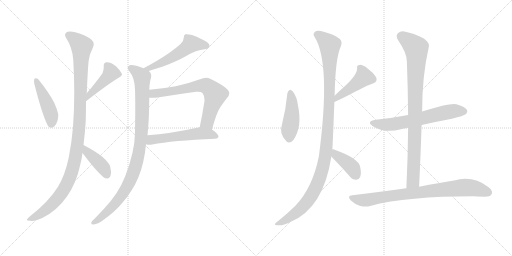
t = 0.00 s
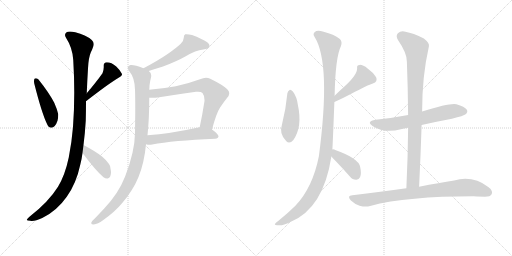
t = 2.35 s
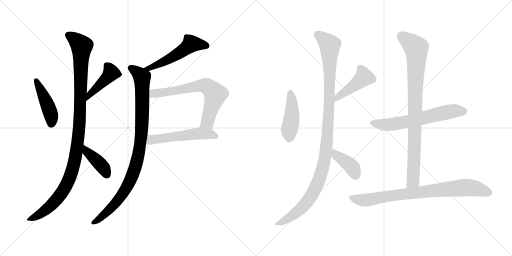
t = 4.69 s
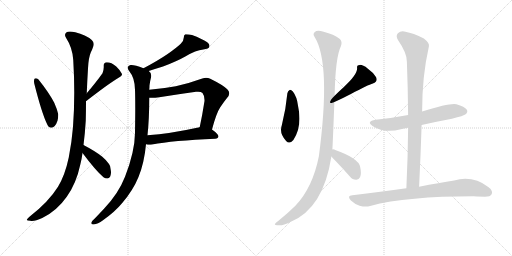
t = 7.04 s
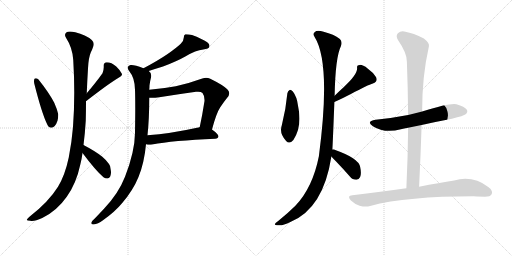
t = 9.38 s
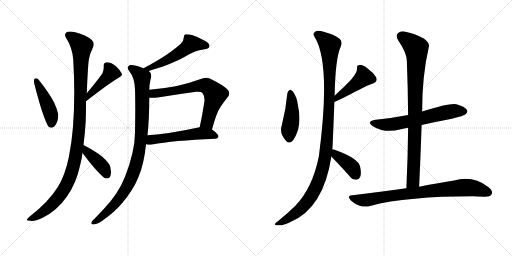
t = 11.73 s

The animated SVG that drew these frames (rendered in a browser with its animation timeline set to each time). Animation: 15 CSS @keyframes rules; one cycle of 11.73 s.

<svg version="1.1" viewBox="0 0 2048 1024" xmlns="http://www.w3.org/2000/svg">
  <g stroke="lightgray" stroke-dasharray="1,1" stroke-width="1" transform="scale(4, 4)">
    <line x1="0" y1="0" x2="256" y2="256"></line>
    <line x1="256" y1="0" x2="0" y2="256"></line>
    <line x1="128" y1="0" x2="128" y2="256"></line>
    <line x1="0" y1="128" x2="256" y2="128"></line>
    <line x1="256" y1="0" x2="512" y2="256"></line>
    <line x1="512" y1="0" x2="256" y2="256"></line>
    <line x1="384" y1="0" x2="384" y2="256"></line>
    <line x1="256" y1="128" x2="512" y2="128"></line>
  </g>
<g transform="scale(1, -1) translate(0, -850)">
   <style type="text/css">
    @keyframes keyframes0 {
      from {
       stroke: black;
       stroke-dashoffset: 444;
       stroke-width: 128;
       }
       59% {
       animation-timing-function: step-end;
       stroke: black;
       stroke-dashoffset: 0;
       stroke-width: 128;
       }
       to {
       stroke: black;
       stroke-width: 1024;
       }
       }
       #make-me-a-hanzi-animation-0 {
         animation: keyframes0 0.611328s both;
         animation-delay: 0.000000s;
         animation-timing-function: linear;
       }
    @keyframes keyframes1 {
      from {
       stroke: black;
       stroke-dashoffset: 428;
       stroke-width: 128;
       }
       58% {
       animation-timing-function: step-end;
       stroke: black;
       stroke-dashoffset: 0;
       stroke-width: 128;
       }
       to {
       stroke: black;
       stroke-width: 1024;
       }
       }
       #make-me-a-hanzi-animation-1 {
         animation: keyframes1 0.598307s both;
         animation-delay: 0.611328s;
         animation-timing-function: linear;
       }
    @keyframes keyframes2 {
      from {
       stroke: black;
       stroke-dashoffset: 1097;
       stroke-width: 128;
       }
       78% {
       animation-timing-function: step-end;
       stroke: black;
       stroke-dashoffset: 0;
       stroke-width: 128;
       }
       to {
       stroke: black;
       stroke-width: 1024;
       }
       }
       #make-me-a-hanzi-animation-2 {
         animation: keyframes2 1.142741s both;
         animation-delay: 1.209635s;
         animation-timing-function: linear;
       }
    @keyframes keyframes3 {
      from {
       stroke: black;
       stroke-dashoffset: 403;
       stroke-width: 128;
       }
       57% {
       animation-timing-function: step-end;
       stroke: black;
       stroke-dashoffset: 0;
       stroke-width: 128;
       }
       to {
       stroke: black;
       stroke-width: 1024;
       }
       }
       #make-me-a-hanzi-animation-3 {
         animation: keyframes3 0.577962s both;
         animation-delay: 2.352376s;
         animation-timing-function: linear;
       }
    @keyframes keyframes4 {
      from {
       stroke: black;
       stroke-dashoffset: 530;
       stroke-width: 128;
       }
       63% {
       animation-timing-function: step-end;
       stroke: black;
       stroke-dashoffset: 0;
       stroke-width: 128;
       }
       to {
       stroke: black;
       stroke-width: 1024;
       }
       }
       #make-me-a-hanzi-animation-4 {
         animation: keyframes4 0.681315s both;
         animation-delay: 2.930338s;
         animation-timing-function: linear;
       }
    @keyframes keyframes5 {
      from {
       stroke: black;
       stroke-dashoffset: 963;
       stroke-width: 128;
       }
       76% {
       animation-timing-function: step-end;
       stroke: black;
       stroke-dashoffset: 0;
       stroke-width: 128;
       }
       to {
       stroke: black;
       stroke-width: 1024;
       }
       }
       #make-me-a-hanzi-animation-5 {
         animation: keyframes5 1.033691s both;
         animation-delay: 3.611653s;
         animation-timing-function: linear;
       }
    @keyframes keyframes6 {
      from {
       stroke: black;
       stroke-dashoffset: 679;
       stroke-width: 128;
       }
       69% {
       animation-timing-function: step-end;
       stroke: black;
       stroke-dashoffset: 0;
       stroke-width: 128;
       }
       to {
       stroke: black;
       stroke-width: 1024;
       }
       }
       #make-me-a-hanzi-animation-6 {
         animation: keyframes6 0.802572s both;
         animation-delay: 4.645344s;
         animation-timing-function: linear;
       }
    @keyframes keyframes7 {
      from {
       stroke: black;
       stroke-dashoffset: 537;
       stroke-width: 128;
       }
       64% {
       animation-timing-function: step-end;
       stroke: black;
       stroke-dashoffset: 0;
       stroke-width: 128;
       }
       to {
       stroke: black;
       stroke-width: 1024;
       }
       }
       #make-me-a-hanzi-animation-7 {
         animation: keyframes7 0.687012s both;
         animation-delay: 5.447916s;
         animation-timing-function: linear;
       }
    @keyframes keyframes8 {
      from {
       stroke: black;
       stroke-dashoffset: 440;
       stroke-width: 128;
       }
       59% {
       animation-timing-function: step-end;
       stroke: black;
       stroke-dashoffset: 0;
       stroke-width: 128;
       }
       to {
       stroke: black;
       stroke-width: 1024;
       }
       }
       #make-me-a-hanzi-animation-8 {
         animation: keyframes8 0.608073s both;
         animation-delay: 6.134928s;
         animation-timing-function: linear;
       }
    @keyframes keyframes9 {
      from {
       stroke: black;
       stroke-dashoffset: 448;
       stroke-width: 128;
       }
       59% {
       animation-timing-function: step-end;
       stroke: black;
       stroke-dashoffset: 0;
       stroke-width: 128;
       }
       to {
       stroke: black;
       stroke-width: 1024;
       }
       }
       #make-me-a-hanzi-animation-9 {
         animation: keyframes9 0.614583s both;
         animation-delay: 6.743001s;
         animation-timing-function: linear;
       }
    @keyframes keyframes10 {
      from {
       stroke: black;
       stroke-dashoffset: 1119;
       stroke-width: 128;
       }
       78% {
       animation-timing-function: step-end;
       stroke: black;
       stroke-dashoffset: 0;
       stroke-width: 128;
       }
       to {
       stroke: black;
       stroke-width: 1024;
       }
       }
       #make-me-a-hanzi-animation-10 {
         animation: keyframes10 1.160645s both;
         animation-delay: 7.357584s;
         animation-timing-function: linear;
       }
    @keyframes keyframes11 {
      from {
       stroke: black;
       stroke-dashoffset: 391;
       stroke-width: 128;
       }
       56% {
       animation-timing-function: step-end;
       stroke: black;
       stroke-dashoffset: 0;
       stroke-width: 128;
       }
       to {
       stroke: black;
       stroke-width: 1024;
       }
       }
       #make-me-a-hanzi-animation-11 {
         animation: keyframes11 0.568197s both;
         animation-delay: 8.518229s;
         animation-timing-function: linear;
       }
    @keyframes keyframes12 {
      from {
       stroke: black;
       stroke-dashoffset: 623;
       stroke-width: 128;
       }
       67% {
       animation-timing-function: step-end;
       stroke: black;
       stroke-dashoffset: 0;
       stroke-width: 128;
       }
       to {
       stroke: black;
       stroke-width: 1024;
       }
       }
       #make-me-a-hanzi-animation-12 {
         animation: keyframes12 0.756999s both;
         animation-delay: 9.086426s;
         animation-timing-function: linear;
       }
    @keyframes keyframes13 {
      from {
       stroke: black;
       stroke-dashoffset: 893;
       stroke-width: 128;
       }
       74% {
       animation-timing-function: step-end;
       stroke: black;
       stroke-dashoffset: 0;
       stroke-width: 128;
       }
       to {
       stroke: black;
       stroke-width: 1024;
       }
       }
       #make-me-a-hanzi-animation-13 {
         animation: keyframes13 0.976725s both;
         animation-delay: 9.843425s;
         animation-timing-function: linear;
       }
    @keyframes keyframes14 {
      from {
       stroke: black;
       stroke-dashoffset: 810;
       stroke-width: 128;
       }
       73% {
       animation-timing-function: step-end;
       stroke: black;
       stroke-dashoffset: 0;
       stroke-width: 128;
       }
       to {
       stroke: black;
       stroke-width: 1024;
       }
       }
       #make-me-a-hanzi-animation-14 {
         animation: keyframes14 0.909180s both;
         animation-delay: 10.820150s;
         animation-timing-function: linear;
       }
</style>
<path d="M 139.0 536.0 Q 136.0 533.0 136.0 526.0 Q 136.0 522.0 137.0 516.0 Q 167.0 397.0 189.0 352.0 Q 195.0 339.0 205.0 339.0 Q 221.0 340.0 230.0 367.0 Q 233.0 381.0 233.0 389.0 L 233.0 393.0 Q 229.0 412.0 217.0 439.0 Q 197.0 478.0 154.0 532.0 Q 148.0 537.0 143.0 537.0 Q 141.0 537.0 139.0 536.0 Z" fill="lightgray"></path> 
<path d="M 344.0 445.0 Q 434.0 515.0 476.0 540.0 Q 488.0 547.0 488.0 552.0 L 488.0 554.0 Q 481.0 569.0 465.0 584.0 Q 446.0 601.0 427.0 601.0 Q 415.0 600.0 415.0 589.0 L 415.0 581.0 Q 415.0 570.0 410.0 557.0 Q 386.0 523.0 347.0 477.0 C 328.0 454.0 320.0 427.0 344.0 445.0 Z" fill="lightgray"></path> 
<path d="M 292.0 342.0 Q 287.0 281.0 275.0 220.0 Q 260.0 149.0 232.0 103.0 Q 194.0 42.0 119.0 -16.0 Q 107.0 -26.0 107.0 -30.0 Q 109.0 -33.0 121.0 -33.0 Q 124.0 -34.0 128.0 -34.0 Q 143.0 -34.0 169.0 -22.0 Q 227.0 6.0 267.0 63.0 Q 305.0 116.0 321.0 191.0 Q 327.0 214.0 330.0 238.0 L 334.0 270.0 Q 340.0 316.0 343.0 367.0 Q 344.0 409.0 344.0 445.0 L 347.0 477.0 Q 349.0 528.0 352.0 576.0 Q 354.0 619.0 363.0 640.0 Q 369.0 652.0 373.0 664.0 Q 375.0 669.0 375.0 674.0 Q 375.0 683.0 367.0 690.0 Q 343.0 711.0 301.0 721.0 Q 289.0 724.0 280.0 724.0 Q 270.0 724.0 265.0 720.0 Q 260.0 715.0 260.0 710.0 Q 260.0 705.0 264.0 699.0 Q 290.0 659.0 293.0 610.0 Q 297.0 543.0 297.0 480.0 Q 297.0 409.0 292.0 342.0 Z" fill="lightgray"></path> 
<path d="M 330.0 238.0 Q 384.0 166.0 414.0 141.0 Q 421.0 136.0 428.0 136.0 Q 430.0 136.0 433.0 137.0 Q 444.0 142.0 444.0 161.0 Q 444.0 165.0 443.0 170.0 Q 442.0 188.0 436.0 194.0 Q 426.0 209.0 408.0 224.0 Q 380.0 246.0 334.0 270.0 C 307.0 284.0 312.0 262.0 330.0 238.0 Z" fill="lightgray"></path> 
<path d="M 595.0 566.0 Q 619.0 574.0 652.0 584.0 Q 706.0 604.0 743.0 625.0 Q 783.0 649.0 813.0 652.0 Q 836.0 656.0 837.0 662.0 Q 838.0 665.0 838.0 667.0 Q 838.0 674.0 829.0 681.0 Q 808.0 695.0 768.0 710.0 Q 756.0 713.0 746.0 713.0 L 741.0 713.0 Q 735.0 711.0 735.0 699.0 Q 735.0 687.0 723.0 675.0 Q 706.0 659.0 672.0 635.0 Q 631.0 607.0 574.0 577.0 C 547.0 563.0 567.0 557.0 595.0 566.0 Z" fill="lightgray"></path> 
<path d="M 597.0 491.0 Q 598.0 501.0 598.0 508.0 Q 601.0 530.0 604.0 540.0 Q 605.0 544.0 605.0 547.0 Q 605.0 560.0 595.0 566.0 L 574.0 577.0 Q 540.0 590.0 526.0 590.0 L 522.0 590.0 Q 511.0 587.0 511.0 580.0 Q 511.0 573.0 518.0 564.0 Q 539.0 539.0 540.0 491.0 Q 541.0 463.0 541.0 420.0 Q 541.0 377.0 540.0 318.0 Q 539.0 242.0 500.0 143.0 Q 474.0 76.0 416.0 15.0 L 382.0 -21.0 Q 366.0 -35.0 365.0 -41.0 L 365.0 -43.0 Q 365.0 -48.0 375.0 -48.0 Q 391.0 -46.0 412.0 -31.0 Q 461.0 4.0 488.0 37.0 Q 532.0 88.0 554.0 142.0 Q 577.0 198.0 584.0 273.0 L 590.0 309.0 Q 597.0 375.0 597.0 459.0 L 597.0 491.0 Z" fill="lightgray"></path> 
<path d="M 848.0 332.0 Q 866.0 399.0 881.0 421.0 Q 895.0 442.0 908.0 458.0 Q 917.0 468.0 917.0 477.0 Q 917.0 486.0 909.0 493.0 Q 892.0 510.0 841.0 535.0 Q 833.0 539.0 824.0 539.0 Q 813.0 539.0 800.0 533.0 Q 748.0 514.0 703.0 505.0 Q 649.0 495.0 597.0 491.0 C 567.0 488.0 567.0 459.0 597.0 459.0 L 606.0 459.0 Q 621.0 459.0 637.0 461.0 Q 712.0 473.0 784.0 483.0 L 792.0 483.0 Q 805.0 483.0 810.0 478.0 Q 818.0 468.0 818.0 450.0 L 818.0 446.0 Q 809.0 388.0 799.0 342.0 C 793.0 313.0 840.0 303.0 848.0 332.0 Z" fill="lightgray"></path> 
<path d="M 861.0 295.0 Q 873.0 296.0 874.0 305.0 Q 873.0 314.0 848.0 332.0 C 825.0 350.0 825.0 350.0 799.0 342.0 Q 796.0 340.0 793.0 340.0 Q 680.0 315.0 590.0 309.0 C 560.0 307.0 555.0 279.0 584.0 273.0 Q 591.0 271.0 598.0 271.0 Q 603.0 271.0 609.0 272.0 Q 690.0 288.0 861.0 295.0 Z" fill="lightgray"></path> 
<path d="M 1149.5 477.5 Q 1143.5 413.5 1127.5 350.5 Q 1115.5 316.5 1144.5 286.5 Q 1157.5 271.5 1173.5 290.5 Q 1210.5 344.5 1191.5 430.5 Q 1187.5 463.5 1171.5 484.5 Q 1164.5 491.5 1158.5 490.5 Q 1151.5 486.5 1149.5 477.5 Z" fill="lightgray"></path> 
<path d="M 1337.5 442.5 Q 1377.5 460.5 1403.5 474.5 Q 1472.5 511.5 1491.5 516.5 Q 1512.5 523.5 1504.5 541.5 Q 1494.5 559.5 1471.5 575.5 Q 1450.5 591.5 1438.5 590.5 Q 1426.5 590.5 1428.5 577.5 Q 1429.5 550.5 1374.5 501.5 Q 1356.5 485.5 1338.5 467.5 C 1317.5 446.5 1310.5 430.5 1337.5 442.5 Z" fill="lightgray"></path> 
<path d="M 1329.5 252.5 Q 1332.5 309.5 1337.5 442.5 L 1338.5 467.5 Q 1341.5 621.5 1363.5 665.5 Q 1370.5 683.5 1359.5 694.5 Q 1335.5 713.5 1294.5 723.5 Q 1267.5 730.5 1259.5 722.5 Q 1249.5 715.5 1258.5 702.5 Q 1324.5 597.5 1275.5 225.5 Q 1250.5 99.5 1181.5 27.5 Q 1151.5 -2.5 1111.5 -34.5 Q 1098.5 -43.5 1099.5 -47.5 Q 1100.5 -51.5 1112.5 -50.5 Q 1127.5 -54.5 1161.5 -37.5 Q 1293.5 16.5 1325.5 224.5 L 1329.5 252.5 Z" fill="lightgray"></path> 
<path d="M 1325.5 224.5 Q 1331.5 217.5 1343.5 205.5 Q 1370.5 177.5 1399.5 144.5 Q 1409.5 131.5 1424.5 131.5 Q 1434.5 130.5 1440.5 142.5 Q 1446.5 155.5 1440.5 183.5 Q 1433.5 217.5 1343.5 249.5 Q 1334.5 253.5 1329.5 252.5 C 1299.5 253.5 1305.5 246.5 1325.5 224.5 Z" fill="lightgray"></path> 
<path d="M 1686.5 350.5 Q 1743.5 363.5 1807.5 375.5 Q 1855.5 387.5 1862.5 393.5 Q 1872.5 402.5 1867.5 411.5 Q 1858.5 424.5 1825.5 433.5 Q 1801.5 439.5 1688.5 404.5 L 1632.5 390.5 Q 1571.5 378.5 1502.5 371.5 Q 1462.5 364.5 1491.5 345.5 Q 1539.5 315.5 1603.5 333.5 Q 1615.5 337.5 1632.5 339.5 L 1686.5 350.5 Z" fill="lightgray"></path> 
<path d="M 1676.5 103.5 Q 1682.5 230.5 1686.5 350.5 L 1688.5 404.5 Q 1688.5 546.5 1715.5 664.5 Q 1719.5 677.5 1695.5 696.5 Q 1652.5 718.5 1621.5 723.5 Q 1602.5 727.5 1591.5 717.5 Q 1581.5 707.5 1592.5 689.5 Q 1628.5 637.5 1627.5 603.5 Q 1631.5 500.5 1632.5 390.5 L 1632.5 339.5 Q 1631.5 224.5 1625.5 97.5 C 1624.5 67.5 1675.5 73.5 1676.5 103.5 Z" fill="lightgray"></path> 
<path d="M 1625.5 97.5 Q 1525.5 84.5 1409.5 69.5 Q 1385.5 68.5 1403.5 48.5 Q 1419.5 33.5 1438.5 27.5 Q 1462.5 20.5 1480.5 26.5 Q 1633.5 65.5 1907.5 64.5 Q 1923.5 64.5 1939.5 63.5 Q 1961.5 63.5 1966.5 73.5 Q 1973.5 86.5 1954.5 101.5 Q 1891.5 149.5 1816.5 128.5 Q 1758.5 119.5 1676.5 103.5 L 1625.5 97.5 Z" fill="lightgray"></path> 
      <clipPath id="make-me-a-hanzi-clip-0">
      <path d="M 139.0 536.0 Q 136.0 533.0 136.0 526.0 Q 136.0 522.0 137.0 516.0 Q 167.0 397.0 189.0 352.0 Q 195.0 339.0 205.0 339.0 Q 221.0 340.0 230.0 367.0 Q 233.0 381.0 233.0 389.0 L 233.0 393.0 Q 229.0 412.0 217.0 439.0 Q 197.0 478.0 154.0 532.0 Q 148.0 537.0 143.0 537.0 Q 141.0 537.0 139.0 536.0 Z" fill="lightgray"></path>
      </clipPath>
      <path clip-path="url(#make-me-a-hanzi-clip-0)" d="M 143.0 529.0 L 198.0 410.0 L 205.0 354.0 " fill="none" id="make-me-a-hanzi-animation-0" stroke-dasharray="316 632" stroke-linecap="round"></path>

      <clipPath id="make-me-a-hanzi-clip-1">
      <path d="M 344.0 445.0 Q 434.0 515.0 476.0 540.0 Q 488.0 547.0 488.0 552.0 L 488.0 554.0 Q 481.0 569.0 465.0 584.0 Q 446.0 601.0 427.0 601.0 Q 415.0 600.0 415.0 589.0 L 415.0 581.0 Q 415.0 570.0 410.0 557.0 Q 386.0 523.0 347.0 477.0 C 328.0 454.0 320.0 427.0 344.0 445.0 Z" fill="lightgray"></path>
      </clipPath>
      <path clip-path="url(#make-me-a-hanzi-clip-1)" d="M 426.0 590.0 L 445.0 559.0 L 352.0 460.0 " fill="none" id="make-me-a-hanzi-animation-1" stroke-dasharray="300 600" stroke-linecap="round"></path>

      <clipPath id="make-me-a-hanzi-clip-2">
      <path d="M 292.0 342.0 Q 287.0 281.0 275.0 220.0 Q 260.0 149.0 232.0 103.0 Q 194.0 42.0 119.0 -16.0 Q 107.0 -26.0 107.0 -30.0 Q 109.0 -33.0 121.0 -33.0 Q 124.0 -34.0 128.0 -34.0 Q 143.0 -34.0 169.0 -22.0 Q 227.0 6.0 267.0 63.0 Q 305.0 116.0 321.0 191.0 Q 327.0 214.0 330.0 238.0 L 334.0 270.0 Q 340.0 316.0 343.0 367.0 Q 344.0 409.0 344.0 445.0 L 347.0 477.0 Q 349.0 528.0 352.0 576.0 Q 354.0 619.0 363.0 640.0 Q 369.0 652.0 373.0 664.0 Q 375.0 669.0 375.0 674.0 Q 375.0 683.0 367.0 690.0 Q 343.0 711.0 301.0 721.0 Q 289.0 724.0 280.0 724.0 Q 270.0 724.0 265.0 720.0 Q 260.0 715.0 260.0 710.0 Q 260.0 705.0 264.0 699.0 Q 290.0 659.0 293.0 610.0 Q 297.0 543.0 297.0 480.0 Q 297.0 409.0 292.0 342.0 Z" fill="lightgray"></path>
      </clipPath>
      <path clip-path="url(#make-me-a-hanzi-clip-2)" d="M 274.0 709.0 L 302.0 691.0 L 327.0 664.0 L 319.0 376.0 L 298.0 205.0 L 276.0 131.0 L 233.0 60.0 L 167.0 -2.0 L 114.0 -30.0 " fill="none" id="make-me-a-hanzi-animation-2" stroke-dasharray="969 1938" stroke-linecap="round"></path>

      <clipPath id="make-me-a-hanzi-clip-3">
      <path d="M 330.0 238.0 Q 384.0 166.0 414.0 141.0 Q 421.0 136.0 428.0 136.0 Q 430.0 136.0 433.0 137.0 Q 444.0 142.0 444.0 161.0 Q 444.0 165.0 443.0 170.0 Q 442.0 188.0 436.0 194.0 Q 426.0 209.0 408.0 224.0 Q 380.0 246.0 334.0 270.0 C 307.0 284.0 312.0 262.0 330.0 238.0 Z" fill="lightgray"></path>
      </clipPath>
      <path clip-path="url(#make-me-a-hanzi-clip-3)" d="M 340.0 264.0 L 349.0 240.0 L 404.0 191.0 L 428.0 150.0 " fill="none" id="make-me-a-hanzi-animation-3" stroke-dasharray="275 550" stroke-linecap="round"></path>

      <clipPath id="make-me-a-hanzi-clip-4">
      <path d="M 595.0 566.0 Q 619.0 574.0 652.0 584.0 Q 706.0 604.0 743.0 625.0 Q 783.0 649.0 813.0 652.0 Q 836.0 656.0 837.0 662.0 Q 838.0 665.0 838.0 667.0 Q 838.0 674.0 829.0 681.0 Q 808.0 695.0 768.0 710.0 Q 756.0 713.0 746.0 713.0 L 741.0 713.0 Q 735.0 711.0 735.0 699.0 Q 735.0 687.0 723.0 675.0 Q 706.0 659.0 672.0 635.0 Q 631.0 607.0 574.0 577.0 C 547.0 563.0 567.0 557.0 595.0 566.0 Z" fill="lightgray"></path>
      </clipPath>
      <path clip-path="url(#make-me-a-hanzi-clip-4)" d="M 828.0 666.0 L 765.0 675.0 L 681.0 616.0 L 594.0 576.0 L 582.0 579.0 " fill="none" id="make-me-a-hanzi-animation-4" stroke-dasharray="402 804" stroke-linecap="round"></path>

      <clipPath id="make-me-a-hanzi-clip-5">
      <path d="M 597.0 491.0 Q 598.0 501.0 598.0 508.0 Q 601.0 530.0 604.0 540.0 Q 605.0 544.0 605.0 547.0 Q 605.0 560.0 595.0 566.0 L 574.0 577.0 Q 540.0 590.0 526.0 590.0 L 522.0 590.0 Q 511.0 587.0 511.0 580.0 Q 511.0 573.0 518.0 564.0 Q 539.0 539.0 540.0 491.0 Q 541.0 463.0 541.0 420.0 Q 541.0 377.0 540.0 318.0 Q 539.0 242.0 500.0 143.0 Q 474.0 76.0 416.0 15.0 L 382.0 -21.0 Q 366.0 -35.0 365.0 -41.0 L 365.0 -43.0 Q 365.0 -48.0 375.0 -48.0 Q 391.0 -46.0 412.0 -31.0 Q 461.0 4.0 488.0 37.0 Q 532.0 88.0 554.0 142.0 Q 577.0 198.0 584.0 273.0 L 590.0 309.0 Q 597.0 375.0 597.0 459.0 L 597.0 491.0 Z" fill="lightgray"></path>
      </clipPath>
      <path clip-path="url(#make-me-a-hanzi-clip-5)" d="M 522.0 579.0 L 557.0 554.0 L 569.0 533.0 L 567.0 331.0 L 552.0 222.0 L 523.0 133.0 L 496.0 82.0 L 422.0 -4.0 L 372.0 -42.0 " fill="none" id="make-me-a-hanzi-animation-5" stroke-dasharray="835 1670" stroke-linecap="round"></path>

      <clipPath id="make-me-a-hanzi-clip-6">
      <path d="M 848.0 332.0 Q 866.0 399.0 881.0 421.0 Q 895.0 442.0 908.0 458.0 Q 917.0 468.0 917.0 477.0 Q 917.0 486.0 909.0 493.0 Q 892.0 510.0 841.0 535.0 Q 833.0 539.0 824.0 539.0 Q 813.0 539.0 800.0 533.0 Q 748.0 514.0 703.0 505.0 Q 649.0 495.0 597.0 491.0 C 567.0 488.0 567.0 459.0 597.0 459.0 L 606.0 459.0 Q 621.0 459.0 637.0 461.0 Q 712.0 473.0 784.0 483.0 L 792.0 483.0 Q 805.0 483.0 810.0 478.0 Q 818.0 468.0 818.0 450.0 L 818.0 446.0 Q 809.0 388.0 799.0 342.0 C 793.0 313.0 840.0 303.0 848.0 332.0 Z" fill="lightgray"></path>
      </clipPath>
      <path clip-path="url(#make-me-a-hanzi-clip-6)" d="M 602.0 464.0 L 621.0 477.0 L 788.0 505.0 L 816.0 508.0 L 836.0 501.0 L 861.0 472.0 L 830.0 362.0 L 806.0 347.0 " fill="none" id="make-me-a-hanzi-animation-6" stroke-dasharray="551 1102" stroke-linecap="round"></path>

      <clipPath id="make-me-a-hanzi-clip-7">
      <path d="M 861.0 295.0 Q 873.0 296.0 874.0 305.0 Q 873.0 314.0 848.0 332.0 C 825.0 350.0 825.0 350.0 799.0 342.0 Q 796.0 340.0 793.0 340.0 Q 680.0 315.0 590.0 309.0 C 560.0 307.0 555.0 279.0 584.0 273.0 Q 591.0 271.0 598.0 271.0 Q 603.0 271.0 609.0 272.0 Q 690.0 288.0 861.0 295.0 Z" fill="lightgray"></path>
      </clipPath>
      <path clip-path="url(#make-me-a-hanzi-clip-7)" d="M 592.0 278.0 L 606.0 291.0 L 627.0 295.0 L 801.0 317.0 L 865.0 305.0 " fill="none" id="make-me-a-hanzi-animation-7" stroke-dasharray="409 818" stroke-linecap="round"></path>

      <clipPath id="make-me-a-hanzi-clip-8">
      <path d="M 1149.5 477.5 Q 1143.5 413.5 1127.5 350.5 Q 1115.5 316.5 1144.5 286.5 Q 1157.5 271.5 1173.5 290.5 Q 1210.5 344.5 1191.5 430.5 Q 1187.5 463.5 1171.5 484.5 Q 1164.5 491.5 1158.5 490.5 Q 1151.5 486.5 1149.5 477.5 Z" fill="lightgray"></path>
      </clipPath>
      <path clip-path="url(#make-me-a-hanzi-clip-8)" d="M 1161.5 479.5 L 1168.5 399.5 L 1156.5 325.5 L 1157.5 296.5 " fill="none" id="make-me-a-hanzi-animation-8" stroke-dasharray="312 624" stroke-linecap="round"></path>

      <clipPath id="make-me-a-hanzi-clip-9">
      <path d="M 1337.5 442.5 Q 1377.5 460.5 1403.5 474.5 Q 1472.5 511.5 1491.5 516.5 Q 1512.5 523.5 1504.5 541.5 Q 1494.5 559.5 1471.5 575.5 Q 1450.5 591.5 1438.5 590.5 Q 1426.5 590.5 1428.5 577.5 Q 1429.5 550.5 1374.5 501.5 Q 1356.5 485.5 1338.5 467.5 C 1317.5 446.5 1310.5 430.5 1337.5 442.5 Z" fill="lightgray"></path>
      </clipPath>
      <path clip-path="url(#make-me-a-hanzi-clip-9)" d="M 1437.5 581.5 L 1456.5 541.5 L 1351.5 463.5 L 1344.5 448.5 " fill="none" id="make-me-a-hanzi-animation-9" stroke-dasharray="320 640" stroke-linecap="round"></path>

      <clipPath id="make-me-a-hanzi-clip-10">
      <path d="M 1329.5 252.5 Q 1332.5 309.5 1337.5 442.5 L 1338.5 467.5 Q 1341.5 621.5 1363.5 665.5 Q 1370.5 683.5 1359.5 694.5 Q 1335.5 713.5 1294.5 723.5 Q 1267.5 730.5 1259.5 722.5 Q 1249.5 715.5 1258.5 702.5 Q 1324.5 597.5 1275.5 225.5 Q 1250.5 99.5 1181.5 27.5 Q 1151.5 -2.5 1111.5 -34.5 Q 1098.5 -43.5 1099.5 -47.5 Q 1100.5 -51.5 1112.5 -50.5 Q 1127.5 -54.5 1161.5 -37.5 Q 1293.5 16.5 1325.5 224.5 L 1329.5 252.5 Z" fill="lightgray"></path>
      </clipPath>
      <path clip-path="url(#make-me-a-hanzi-clip-10)" d="M 1266.5 712.5 L 1294.5 694.5 L 1318.5 666.5 L 1319.5 479.5 L 1308.5 293.5 L 1296.5 199.5 L 1270.5 115.5 L 1225.5 39.5 L 1171.5 -10.5 L 1106.5 -47.5 " fill="none" id="make-me-a-hanzi-animation-10" stroke-dasharray="991 1982" stroke-linecap="round"></path>

      <clipPath id="make-me-a-hanzi-clip-11">
      <path d="M 1325.5 224.5 Q 1331.5 217.5 1343.5 205.5 Q 1370.5 177.5 1399.5 144.5 Q 1409.5 131.5 1424.5 131.5 Q 1434.5 130.5 1440.5 142.5 Q 1446.5 155.5 1440.5 183.5 Q 1433.5 217.5 1343.5 249.5 Q 1334.5 253.5 1329.5 252.5 C 1299.5 253.5 1305.5 246.5 1325.5 224.5 Z" fill="lightgray"></path>
      </clipPath>
      <path clip-path="url(#make-me-a-hanzi-clip-11)" d="M 1335.5 244.5 L 1344.5 230.5 L 1400.5 189.5 L 1425.5 147.5 " fill="none" id="make-me-a-hanzi-animation-11" stroke-dasharray="263 526" stroke-linecap="round"></path>

      <clipPath id="make-me-a-hanzi-clip-12">
      <path d="M 1686.5 350.5 Q 1743.5 363.5 1807.5 375.5 Q 1855.5 387.5 1862.5 393.5 Q 1872.5 402.5 1867.5 411.5 Q 1858.5 424.5 1825.5 433.5 Q 1801.5 439.5 1688.5 404.5 L 1632.5 390.5 Q 1571.5 378.5 1502.5 371.5 Q 1462.5 364.5 1491.5 345.5 Q 1539.5 315.5 1603.5 333.5 Q 1615.5 337.5 1632.5 339.5 L 1686.5 350.5 Z" fill="lightgray"></path>
      </clipPath>
      <path clip-path="url(#make-me-a-hanzi-clip-12)" d="M 1494.5 359.5 L 1563.5 352.5 L 1784.5 401.5 L 1855.5 405.5 " fill="none" id="make-me-a-hanzi-animation-12" stroke-dasharray="495 990" stroke-linecap="round"></path>

      <clipPath id="make-me-a-hanzi-clip-13">
      <path d="M 1676.5 103.5 Q 1682.5 230.5 1686.5 350.5 L 1688.5 404.5 Q 1688.5 546.5 1715.5 664.5 Q 1719.5 677.5 1695.5 696.5 Q 1652.5 718.5 1621.5 723.5 Q 1602.5 727.5 1591.5 717.5 Q 1581.5 707.5 1592.5 689.5 Q 1628.5 637.5 1627.5 603.5 Q 1631.5 500.5 1632.5 390.5 L 1632.5 339.5 Q 1631.5 224.5 1625.5 97.5 C 1624.5 67.5 1675.5 73.5 1676.5 103.5 Z" fill="lightgray"></path>
      </clipPath>
      <path clip-path="url(#make-me-a-hanzi-clip-13)" d="M 1605.5 704.5 L 1664.5 658.5 L 1666.5 637.5 L 1652.5 126.5 L 1631.5 105.5 " fill="none" id="make-me-a-hanzi-animation-13" stroke-dasharray="765 1530" stroke-linecap="round"></path>

      <clipPath id="make-me-a-hanzi-clip-14">
      <path d="M 1625.5 97.5 Q 1525.5 84.5 1409.5 69.5 Q 1385.5 68.5 1403.5 48.5 Q 1419.5 33.5 1438.5 27.5 Q 1462.5 20.5 1480.5 26.5 Q 1633.5 65.5 1907.5 64.5 Q 1923.5 64.5 1939.5 63.5 Q 1961.5 63.5 1966.5 73.5 Q 1973.5 86.5 1954.5 101.5 Q 1891.5 149.5 1816.5 128.5 Q 1758.5 119.5 1676.5 103.5 L 1625.5 97.5 Z" fill="lightgray"></path>
      </clipPath>
      <path clip-path="url(#make-me-a-hanzi-clip-14)" d="M 1405.5 59.5 L 1461.5 49.5 L 1621.5 74.5 L 1845.5 99.5 L 1906.5 95.5 L 1952.5 80.5 " fill="none" id="make-me-a-hanzi-animation-14" stroke-dasharray="682 1364" stroke-linecap="round"></path>

</g>
</svg>
